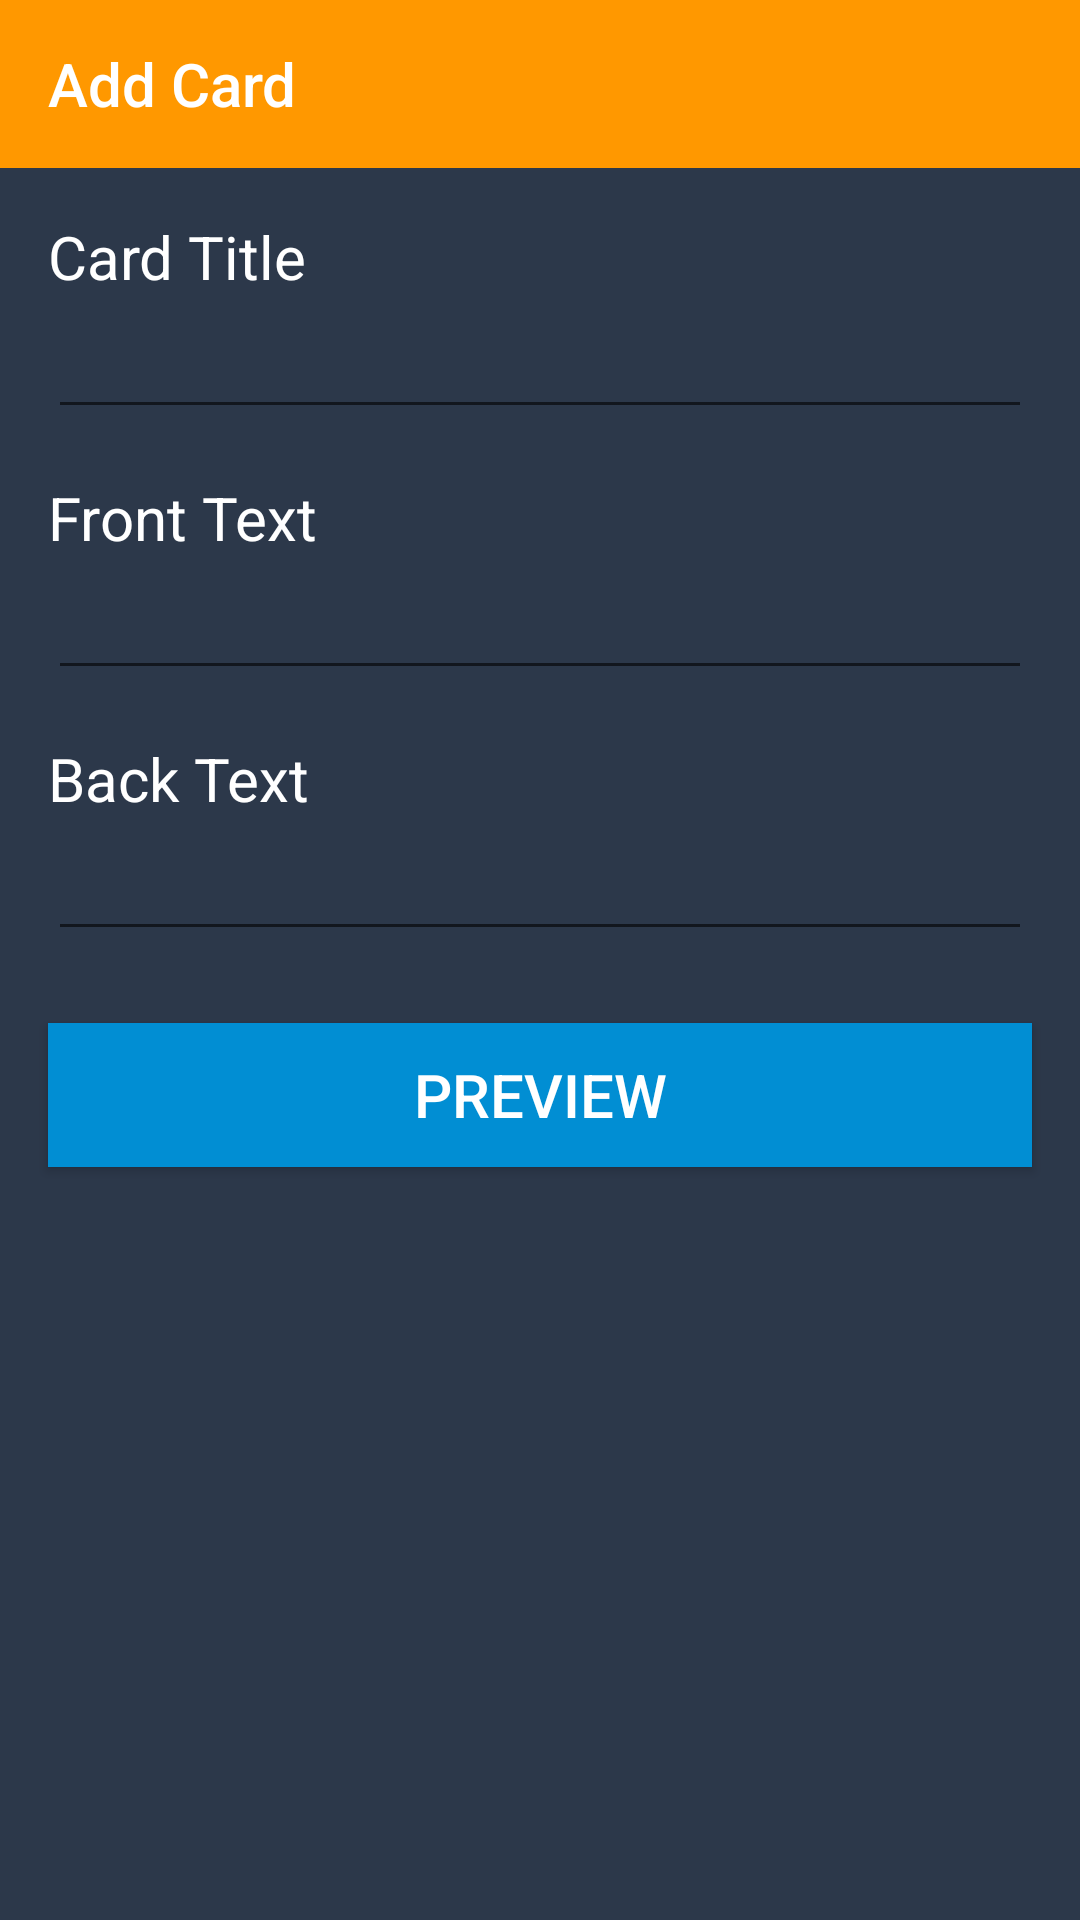

Here is an Android app screen rendered from its layout file. Give the layout XML and the strings, colors and styles it references.
<!-- AndroidManifest.xml: application theme AppTheme -->
<!-- res/layout/activity_add_card.xml -->
<?xml version="1.0" encoding="utf-8"?>
<LinearLayout
        xmlns:android="http://schemas.android.com/apk/res/android"
        xmlns:tools="http://schemas.android.com/tools"
        xmlns:app="http://schemas.android.com/apk/res-auto"
        android:layout_width="match_parent"
        android:layout_height="match_parent"
        tools:context=".AddCardActivity"
        android:orientation="vertical"
        android:background="@color/colorPrimaryDark">
    <android.support.v7.widget.Toolbar
            app:titleTextColor="@color/white"
            android:background="@color/colorPrimary"
            android:theme="@style/ThemeOverlay.AppCompat.ActionBar"
            app:popupTheme="@style/ThemeOverlay.AppCompat.Light"
            app:title="Add Card"
            android:layout_width="match_parent"
            android:layout_height="?attr/actionBarSize"
            android:id="@+id/toolbar"/>

    <TextView
            android:layout_marginStart="16dp"
            android:layout_marginEnd="16dp"
            android:layout_marginTop="16dp"
            android:text="Card Title"
            style="@style/text.M"
            android:layout_width="wrap_content"
            android:layout_height="wrap_content"/>
    <EditText
            android:layout_marginStart="16dp"
            android:layout_marginEnd="16dp"
            style="@style/text.M"
            android:id="@+id/ed_title"
            android:layout_width="match_parent"
            android:layout_height="wrap_content"/>
    <TextView
            android:layout_marginStart="16dp"
            android:layout_marginEnd="16dp"
            android:layout_marginTop="16dp"
            style="@style/text.M"
            android:text="Front Text"
            android:layout_width="wrap_content"
            android:layout_height="wrap_content"/>
    <EditText
            android:layout_marginStart="16dp"
            android:layout_marginEnd="16dp"
            style="@style/text.M"
            android:id="@+id/ed_front"
            android:layout_width="match_parent"
            android:layout_height="wrap_content"/>
    <TextView
            android:layout_marginStart="16dp"
            android:layout_marginEnd="16dp"
            style="@style/text.M"
            android:layout_marginTop="16dp"
            android:text="Back Text"
            android:layout_width="wrap_content"
            android:layout_height="wrap_content"/>
    <EditText
            android:layout_marginStart="16dp"
            android:layout_marginEnd="16dp"
            style="@style/text.M"
            android:id="@+id/ed_back"
            android:layout_width="match_parent"
            android:layout_height="wrap_content"/>
    <Button
            android:layout_marginStart="16dp"
            android:layout_marginEnd="16dp"
            android:background="@color/colorAccent"
            style="@style/text.M"
            android:layout_marginTop="24dp"
            android:id="@+id/btnPreview"
            android:text="Preview"
            android:layout_width="match_parent"
            android:layout_height="wrap_content"/>

</LinearLayout>
<!-- resources referenced by this layout -->
<resources>
  <color name="colorAccent">#018ED3</color>
  <color name="colorPrimary">#FF9800</color>
  <color name="colorPrimaryDark">#2C384A</color>
  <color name="white">#FFFFFF</color>
  <style name="text.M">
          <item name="android:textSize">20sp</item>
      </style>
  <style name="AppTheme" parent="Theme.AppCompat.Light.NoActionBar">
          
          <item name="colorPrimary">@color/colorPrimary</item>
          <item name="colorPrimaryDark">@color/colorPrimaryDark</item>
          <item name="colorAccent">@color/colorAccent</item>
      </style>
</resources>
